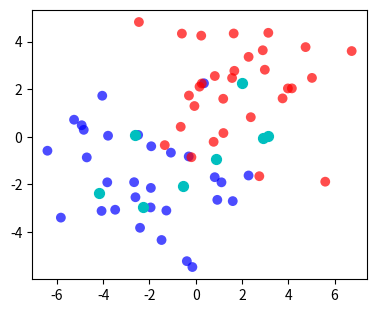

Write Python code to recreate this figure. (Note: this script raises an exception after producing the figure.)
# matplotlib without any blocking GUI
import matplotlib as mpl
mpl.use('Agg')
import matplotlib.pyplot as plt
from matplotlib.lines import Line2D
import numpy as np
from numpy import random
import os
from scipy.stats import mode

def eucDist(vec1, vec2):
  return np.sqrt(np.sum(np.power(np.array(vec1) - np.array(vec2), 2)))

n = 30
qn = 8
K = 3
class1 = np.transpose(np.array([np.random.normal(-2,2,n), np.random.normal(-2,2,n)]))
class2 = np.transpose(np.array([np.random.normal(2,2,n), np.random.normal(2,2,n)]))
query = np.transpose(np.array([np.random.normal(0,2,qn), np.random.normal(0,2,qn)]))

plt.figure(1, figsize=(9.5, 3.5))

plt.subplot(1,2,1)
plt.scatter(class1[:,0],class1[:,1], c='b', alpha=0.7, s=50, edgecolor='none')
plt.scatter(class2[:,0],class2[:,1], c='r', alpha=0.7, s=50, edgecolor='none')
plt.scatter(query[:,0],query[:,1], c='c', alpha=1, s=50)

predClass = []
for kk in range(query.shape[0]):
    dist = []
    for pp in range(class1.shape[0]):
        euc = eucDist(query[kk,:], class1[pp,:])
        dist.append([euc, 1])

    for pp in range(class2.shape[0]):
        euc = eucDist(query[kk,:], class2[pp,:])
        dist.append([euc, 2])

    dist = np.array(dist)
    indSort = np.argsort(dist[:,0])
    topKDist = dist[indSort[:K],1]
    predClass.append(mode(topKDist)[0][0].tolist())

predClass = np.array(predClass)
indC1 = np.where(predClass==1)[0]
indC2 = np.where(predClass==2)[0]

plt.subplot(1,2,2)


plt.scatter(class1[:,0],class1[:,1], c='b', alpha=0.3, s=50, edgecolor='none')
plt.scatter(class2[:,0],class2[:,1], c='r', alpha=0.3, s=50, edgecolor='none')
plt.scatter(query[indC1,0],query[indC1,1], c='b', alpha=1, s=50)
plt.scatter(query[indC2,0],query[indC2,1], c='r', alpha=1, s=50)


plt.tight_layout()
plt.savefig('knn.png')
